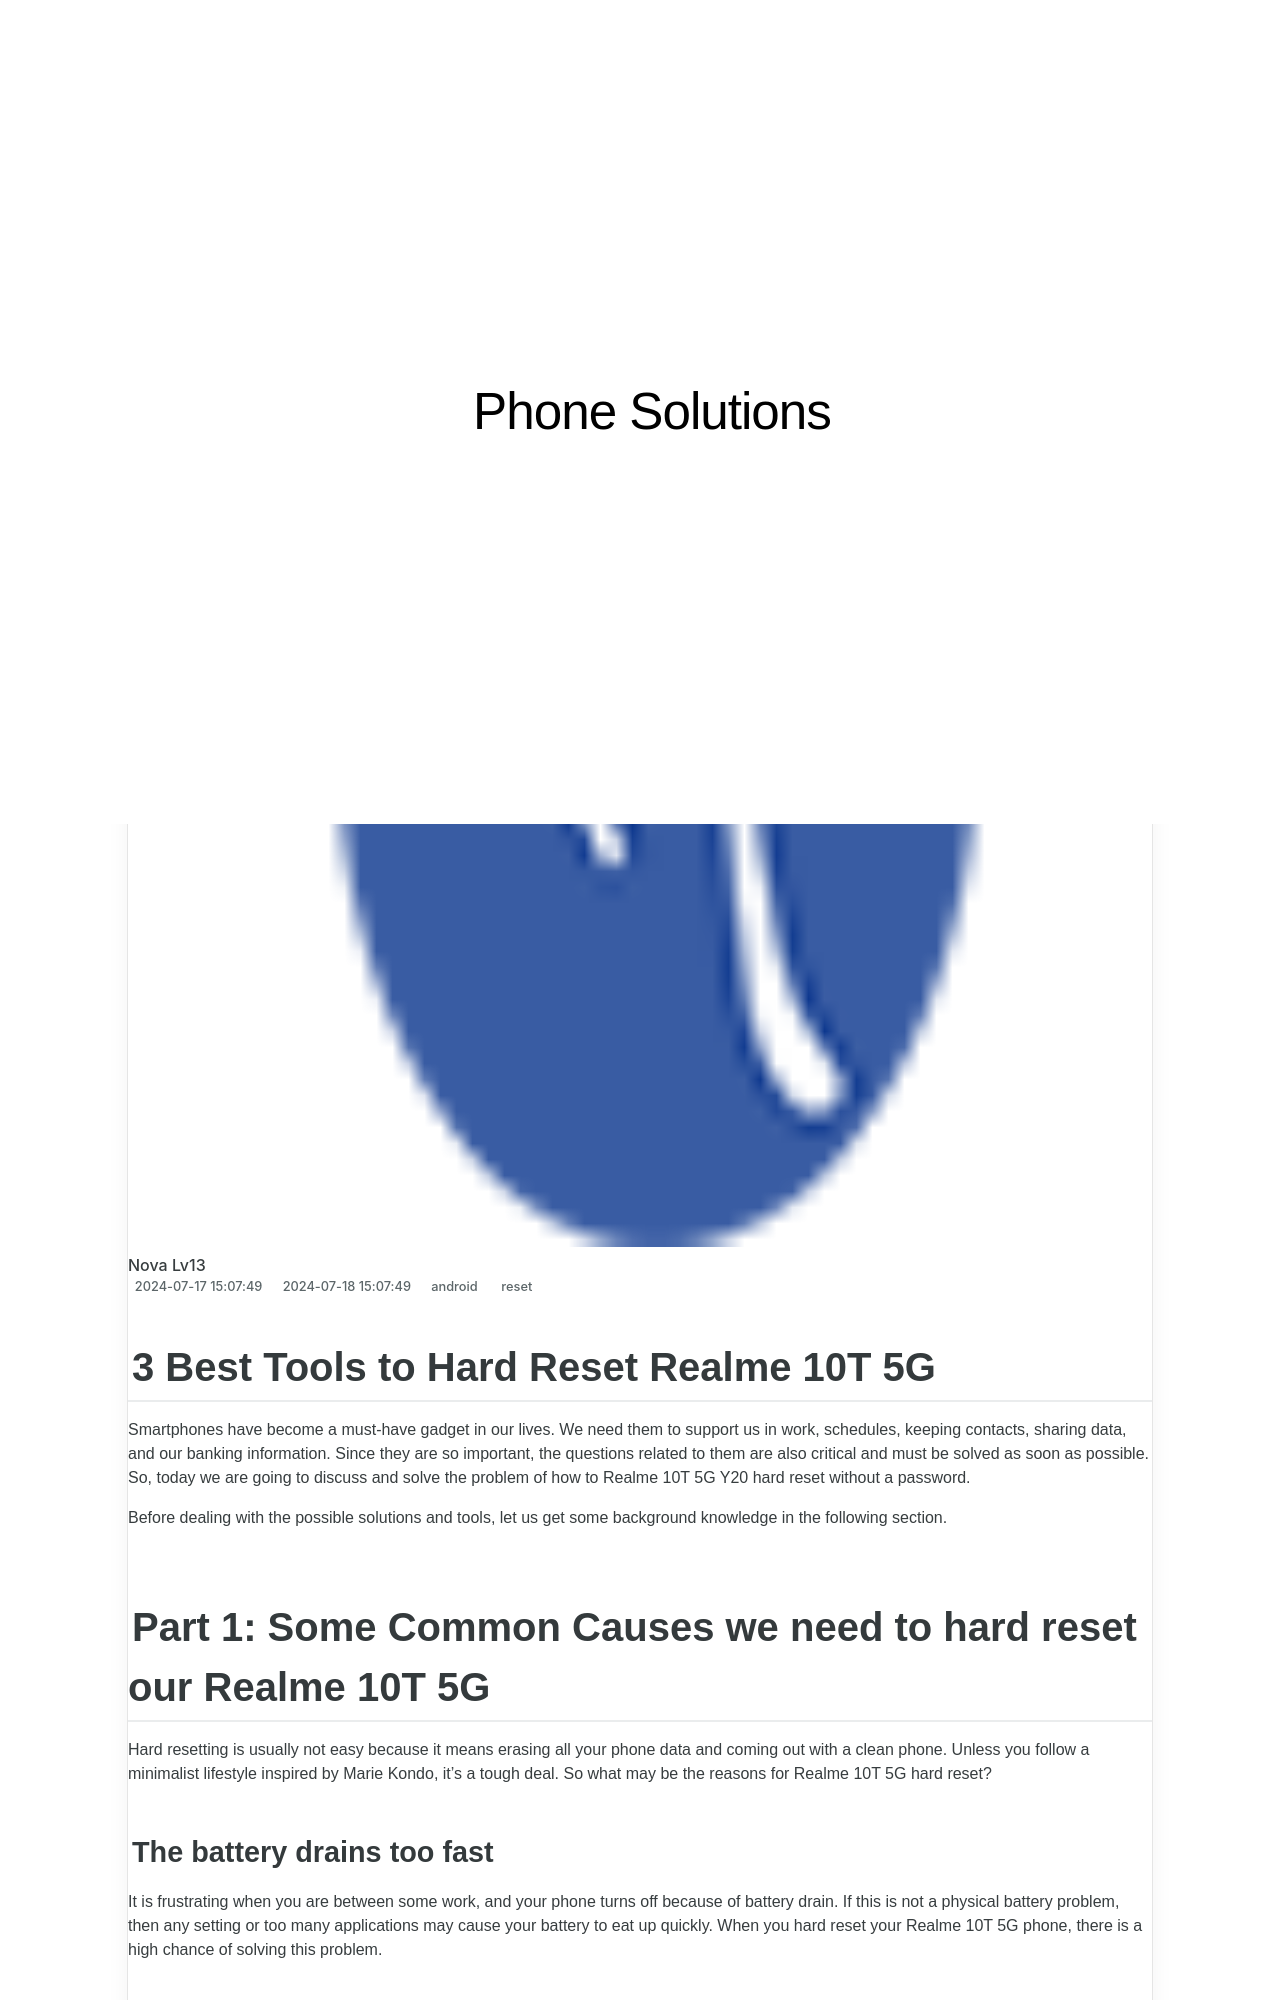

repository: techidaily/site-phone-solutions · page: 3-best-tools-to-hard-reset-realme-10t-5g-drfone-by-drfone-reset-android-reset-android/index.html · generator: jekyll

---
title: 3 Best Tools to Hard Reset Realme 10T 5G | Dr.fone
date: 2024-07-17T15:07:49.268Z
updated: 2024-07-18T15:07:49.268Z
tags: 
  - reset
categories:
  - android
description: This article describes 3 Best Tools to Hard Reset Realme 10T 5G
excerpt: This article describes 3 Best Tools to Hard Reset Realme 10T 5G
keywords: soft reset,Realme 10T 5G factory reset,Realme 10T 5G soft reset,Realme 10T 5G hard reset,hard reset,factory reset
thumbnail: https://thmb.techidaily.com/238e2de8d5663845563adee13d68f244664dc4975f435870883240d8e13b1f76.jpg
---

## 3 Best Tools to Hard Reset Realme 10T 5G

Smartphones have become a must-have gadget in our lives. We need them to support us in work, schedules, keeping contacts, sharing data, and our banking information. Since they are so important, the questions related to them are also critical and must be solved as soon as possible. So, today we are going to discuss and solve the problem of how to Realme 10T 5G Y20 hard reset without a password.

Before dealing with the possible solutions and tools, let us get some background knowledge in the following section.

## Part 1: Some Common Causes we need to hard reset our Realme 10T 5G

Hard resetting is usually not easy because it means erasing all your phone data and coming out with a clean phone. Unless you follow a minimalist lifestyle inspired by Marie Kondo, it's a tough deal. So what may be the reasons for Realme 10T 5G hard reset?
